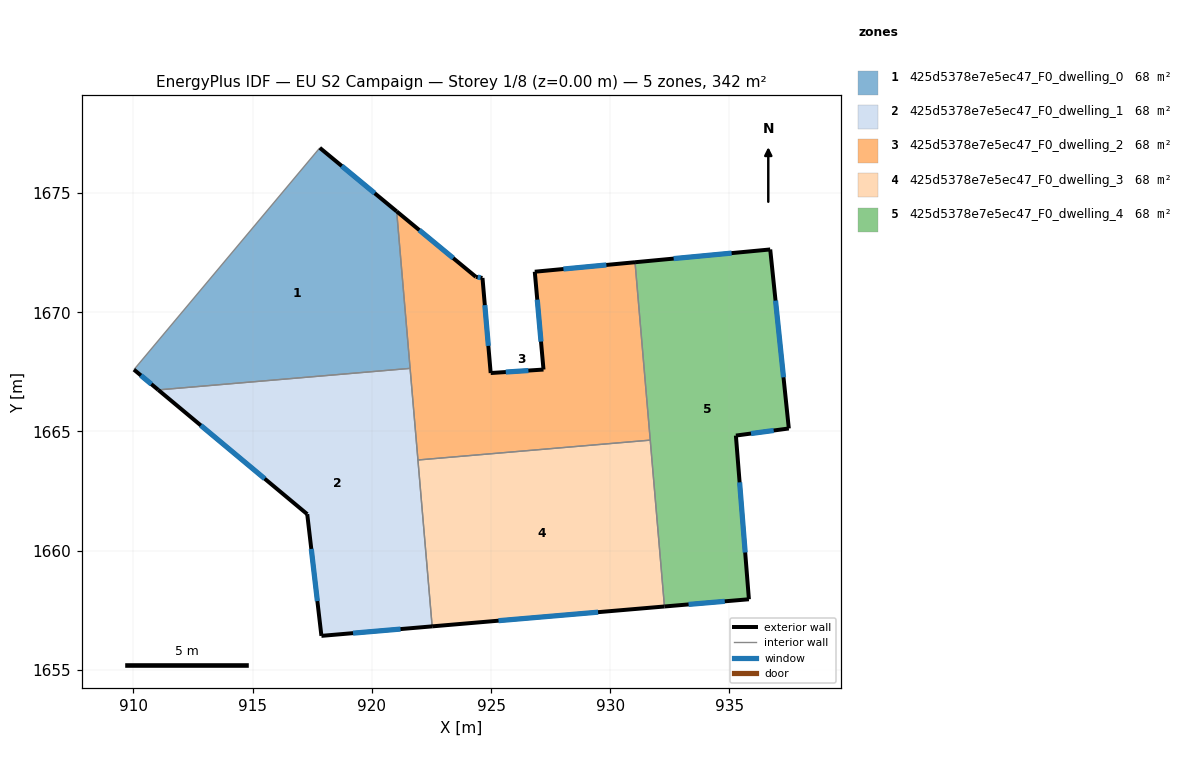
=== STOREY PLAN SPEC (per zone: floor XY polygon, exterior-wall plan segments, windows/doors) ===
zone 1: 425d5378e7e5ec47_F0_dwelling_0  (68.5 m²)
  floor: (921.04, 1674.23) (921.60, 1667.64) (911.04, 1666.74) (910.02, 1667.59) (917.82, 1676.89)
  exterior wall: (921.04, 1674.23) – (917.82, 1676.89)  [4.2 m]
    window: (920.12, 1674.99) – (918.74, 1676.13)  [2.3 m²]
  exterior wall: (910.02, 1667.59) – (911.04, 1666.74)  [1.3 m]
    window: (910.31, 1667.35) – (910.75, 1666.99)  [0.7 m²]
  interior walls: 3
zone 2: 425d5378e7e5ec47_F0_dwelling_1  (68.5 m²)
  floor: (921.60, 1667.64) (922.53, 1656.83) (917.89, 1656.43) (917.29, 1661.53) (911.04, 1666.74)
  exterior wall: (917.89, 1656.43) – (922.53, 1656.83)  [4.7 m]
    window: (919.21, 1656.54) – (921.20, 1656.71)  [2.6 m²]
  exterior wall: (917.29, 1661.53) – (917.89, 1656.43)  [5.1 m]
    window: (917.46, 1660.07) – (917.72, 1657.89)  [2.8 m²]
  exterior wall: (911.04, 1666.74) – (917.29, 1661.53)  [8.1 m]
    window: (912.83, 1665.25) – (915.50, 1663.02)  [4.5 m²]
  interior walls: 3
zone 3: 425d5378e7e5ec47_F0_dwelling_2  (68.5 m²)
  floor: (931.04, 1672.10) (931.68, 1664.64) (921.93, 1663.80) (921.04, 1674.23) (924.36, 1671.49) (924.64, 1671.44) (924.98, 1667.45) (927.20, 1667.60) (926.83, 1671.70)
  exterior wall: (924.36, 1671.49) – (921.04, 1674.23)  [4.3 m]
    window: (923.41, 1672.27) – (921.99, 1673.45)  [2.4 m²]
  exterior wall: (924.64, 1671.44) – (924.36, 1671.49)  [0.3 m]
    window: (924.56, 1671.45) – (924.44, 1671.47)  [0.2 m²]
  exterior wall: (924.98, 1667.45) – (924.64, 1671.44)  [4.0 m]
    window: (924.89, 1668.59) – (924.74, 1670.30)  [2.2 m²]
  exterior wall: (927.20, 1667.60) – (924.98, 1667.45)  [2.2 m]
    window: (926.57, 1667.55) – (925.62, 1667.49)  [1.2 m²]
  exterior wall: (926.83, 1671.70) – (927.20, 1667.60)  [4.1 m]
    window: (926.94, 1670.53) – (927.09, 1668.77)  [2.3 m²]
  exterior wall: (931.04, 1672.10) – (926.83, 1671.70)  [4.2 m]
    window: (929.84, 1671.98) – (928.03, 1671.81)  [2.3 m²]
  interior walls: 4
zone 4: 425d5378e7e5ec47_F0_dwelling_3  (68.5 m²)
  floor: (931.68, 1664.64) (932.27, 1657.66) (922.53, 1656.83) (921.93, 1663.80)
  exterior wall: (922.53, 1656.83) – (932.27, 1657.66)  [9.8 m]
    window: (925.31, 1657.06) – (929.49, 1657.42)  [5.4 m²]
  interior walls: 3
zone 5: 425d5378e7e5ec47_F0_dwelling_4  (68.5 m²)
  floor: (936.71, 1672.63) (937.49, 1665.12) (935.27, 1664.83) (935.81, 1657.96) (932.27, 1657.66) (931.04, 1672.10)
  exterior wall: (935.81, 1657.96) – (935.27, 1664.83)  [6.9 m]
    window: (935.66, 1659.92) – (935.42, 1662.87)  [3.8 m²]
  exterior wall: (932.27, 1657.66) – (935.81, 1657.96)  [3.6 m]
    window: (933.28, 1657.75) – (934.80, 1657.88)  [2.0 m²]
  exterior wall: (936.71, 1672.63) – (931.04, 1672.10)  [5.7 m]
    window: (935.09, 1672.48) – (932.66, 1672.25)  [3.1 m²]
  exterior wall: (937.49, 1665.12) – (936.71, 1672.63)  [7.5 m]
    window: (937.27, 1667.27) – (936.93, 1670.49)  [4.2 m²]
  exterior wall: (935.27, 1664.83) – (937.49, 1665.12)  [2.2 m]
    window: (935.90, 1664.91) – (936.85, 1665.04)  [1.2 m²]
  interior walls: 2

=== DERIVED (storey summary) ===
Building: EU S2 Campaign
Storey: 1 of 8  (floor level z = 0.00 m)
Storey gross floor area: 342.4 m²
Zones on this storey: 5
  - 425d5378e7e5ec47_F0_dwelling_0: floor 68.5 m²; exterior wall 5.5 m (16.5 m²); 2 window(s) 3.0 m²; WWR 18.4%
  - 425d5378e7e5ec47_F0_dwelling_1: floor 68.5 m²; exterior wall 17.9 m (53.8 m²); 3 window(s) 9.9 m²; WWR 18.4%
  - 425d5378e7e5ec47_F0_dwelling_2: floor 68.5 m²; exterior wall 19.2 m (57.5 m²); 6 window(s) 10.6 m²; WWR 18.4%
  - 425d5378e7e5ec47_F0_dwelling_3: floor 68.5 m²; exterior wall 9.8 m (29.3 m²); 1 window(s) 5.4 m²; WWR 18.4%
  - 425d5378e7e5ec47_F0_dwelling_4: floor 68.5 m²; exterior wall 25.9 m (77.8 m²); 5 window(s) 14.3 m²; WWR 18.4%
Zone adjacency (shared interzone walls):
  - 425d5378e7e5ec47_F0_dwelling_0 ↔ 425d5378e7e5ec47_F0_dwelling_1
  - 425d5378e7e5ec47_F0_dwelling_0 ↔ 425d5378e7e5ec47_F0_dwelling_2
  - 425d5378e7e5ec47_F0_dwelling_1 ↔ 425d5378e7e5ec47_F0_dwelling_2
  - 425d5378e7e5ec47_F0_dwelling_1 ↔ 425d5378e7e5ec47_F0_dwelling_3
  - 425d5378e7e5ec47_F0_dwelling_2 ↔ 425d5378e7e5ec47_F0_dwelling_3
  - 425d5378e7e5ec47_F0_dwelling_2 ↔ 425d5378e7e5ec47_F0_dwelling_4
  - 425d5378e7e5ec47_F0_dwelling_3 ↔ 425d5378e7e5ec47_F0_dwelling_4